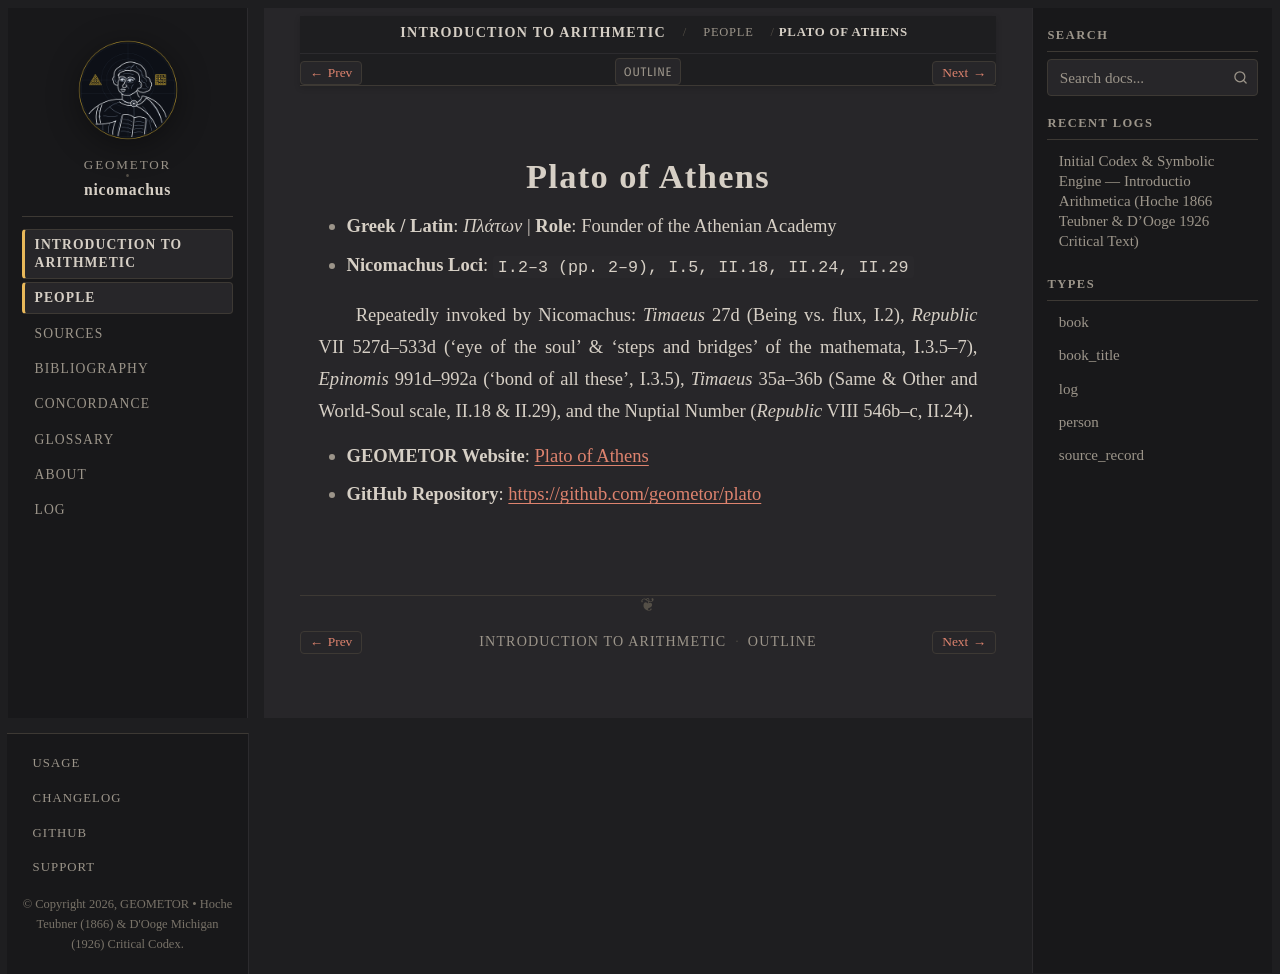

repository: geometor/nicomachus · page: introductio_arithmetica/people/plato.html · generator: sphinx

:type: person
:card_ref: plato:index
:layout: book
:death_year: -348
:death_label: 348 BC
:lifespan: c. 428–348 BCE
:site_url: https://geometor.github.io/plato/
:github_url: https://github.com/geometor/plato
:excerpt: - Greek / Latin: Πλάτων | Role: Founder of the Athenian Academy

.. _person-plato:

Plato of Athens
===============

- **Greek / Latin**: *Πλάτων*  |  **Role**: Founder of the Athenian Academy
- **Nicomachus Loci**: ``I.2–3 (pp. 2–9), I.5, II.18, II.24, II.29``

Repeatedly invoked by Nicomachus: *Timaeus* 27d (Being vs. flux, I.2), *Republic* VII 527d–533d ('eye of the soul' & 'steps and bridges' of the mathemata, I.3.5–7), *Epinomis* 991d–992a ('bond of all these', I.3.5), *Timaeus* 35a–36b (Same & Other and World-Soul scale, II.18 & II.29), and the Nuptial Number (*Republic* VIII 546b–c, II.24).

* **GEOMETOR Website**: `Plato of Athens <https://geometor.github.io/plato/>`_
* **GitHub Repository**: `https://github.com/geometor/plato <https://github.com/geometor/plato>`_
